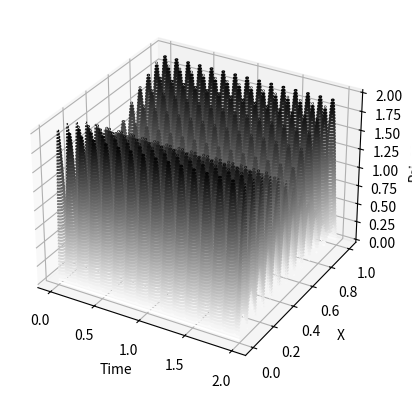

Write the Python code that produced this figure.
#!/usr/bin/env python3
# -*- coding: utf-8 -*-
"""
Created on Fri Sep 30 13:33:19 2022

@author: achilequarante
"""
import numpy as np
import matplotlib.pyplot as plt
from math import pi


def re_psi_x(x,t):
    return np.sin(12*pi*x)*np.cos(1.506*10*(-18)*t)+np.sin(13*pi*x)*np.cos(1.767*10*(-18)*t)

def im_psi_x(x,t):
    return np.sin(12*pi*x)*np.sin(1.506*10*(-18)*t)+np.sin(13*pi*x)*np.sin(1.767*10*(-18)*t)

def psi_sq(a,b):
    return (a**2+b**2)**0.5

def main():
    fig = plt.figure()
    ax = fig.add_subplot(projection='3d')
    
    t = np.linspace(0,2.0, 1000)
    x = np.linspace(0,1.0, 1000)
    T,X = np.meshgrid(t,x)
    # print(X.shape)
    Z = (re_psi_x(X, T)**2 + im_psi_x(X,T)**2)**0.5
    # print(Z.shape)
    ax.contour3D(T, X, Z, 50, cmap = 'binary')#, rstride=10, cstride=10)
    ax.set_xlabel('Time')
    ax.set_ylabel('X')
    ax.set_zlabel('Psi_sq')
    plt.show()   
    
main()
    
